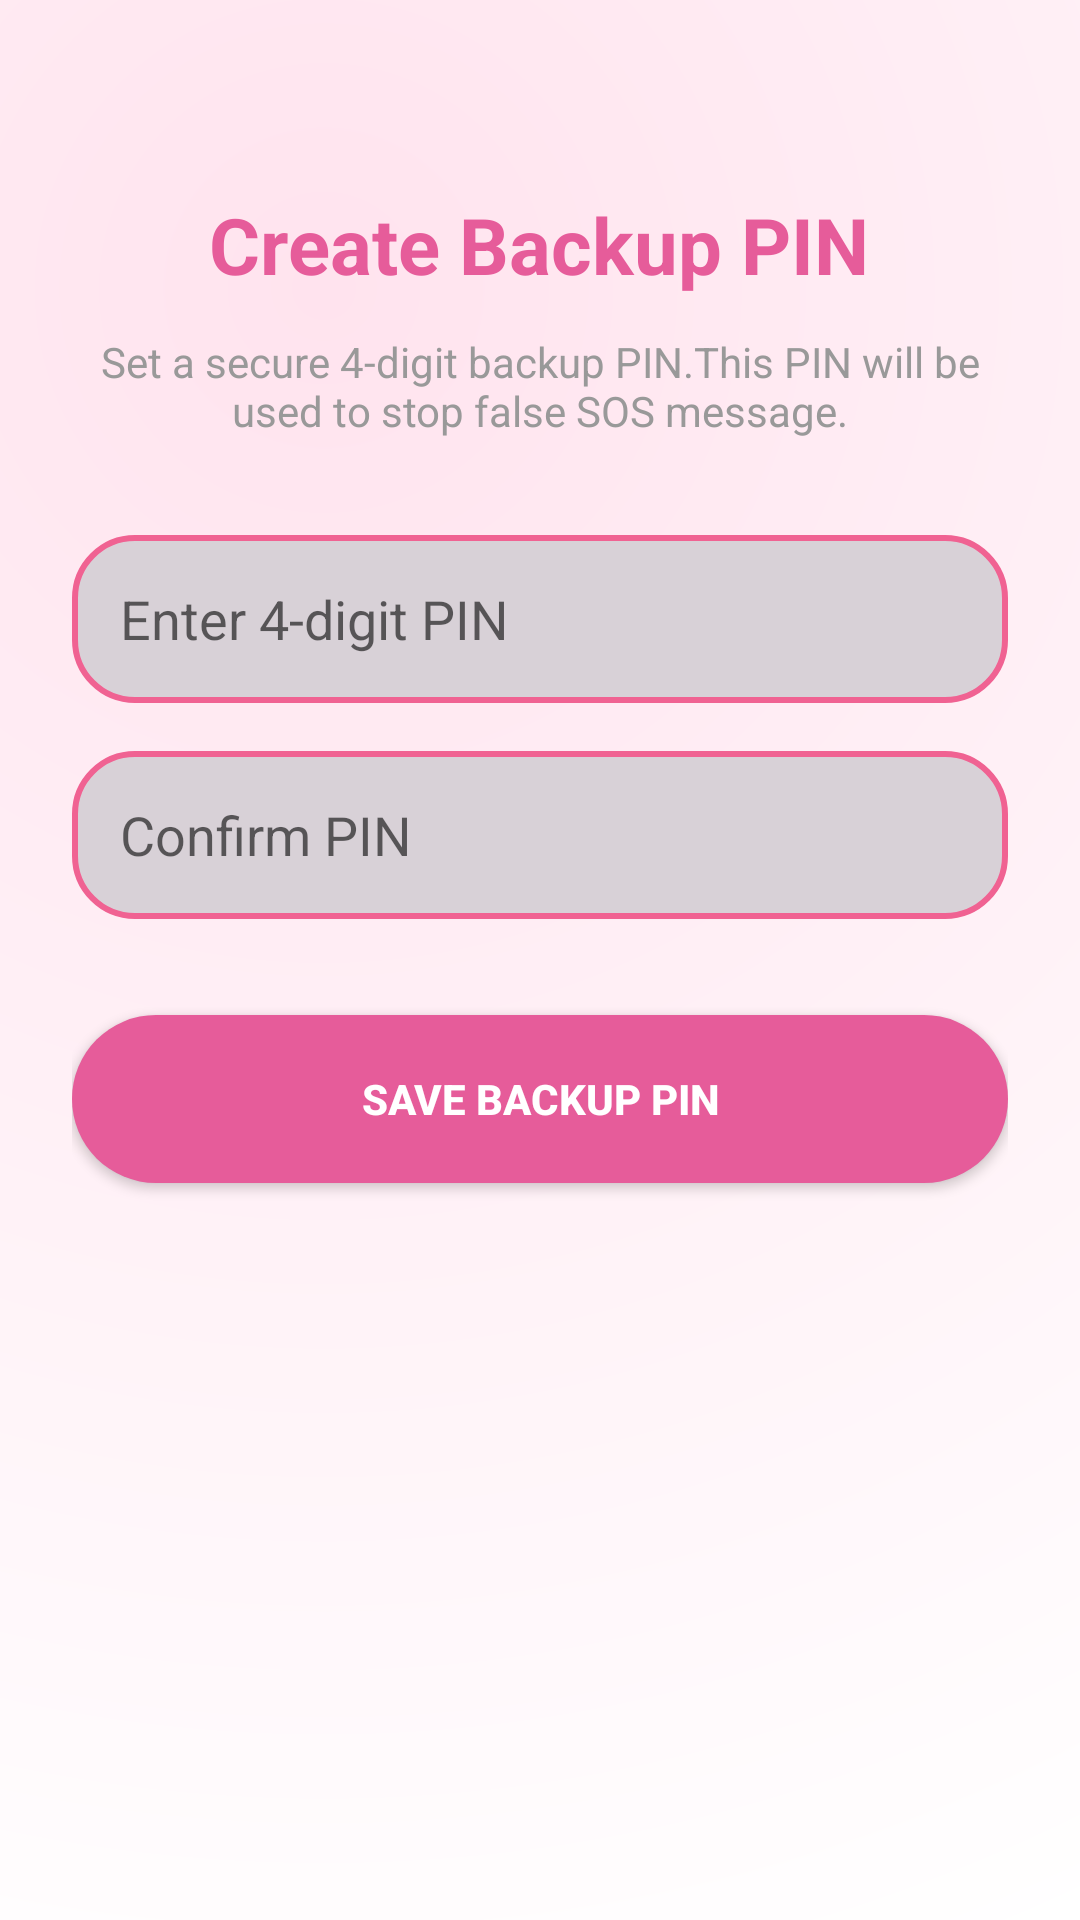

Here is an Android app screen rendered from its layout file. Give the layout XML and the strings, colors and styles it references.
<!-- AndroidManifest.xml: application theme Theme.SurakshaApp -->
<!-- res/layout/activity_backup_pin.xml -->
<?xml version="1.0" encoding="utf-8"?>
<ScrollView xmlns:android="http://schemas.android.com/apk/res/android"
    android:layout_width="match_parent"
    android:layout_height="match_parent"
    android:background="@drawable/bg_suraksha"
    android:fillViewport="true">

    <LinearLayout
        android:layout_width="match_parent"
        android:layout_height="wrap_content"
        android:orientation="vertical"
        android:padding="24dp"
        android:gravity="center_horizontal">

        <TextView
            android:layout_width="wrap_content"
            android:layout_height="wrap_content"
            android:text="Create Backup PIN"
            android:textSize="26sp"
            android:textStyle="bold"
            android:textColor="@color/accent_pink_dark"
            android:layout_marginTop="40dp"
            android:layout_marginBottom="12dp"/>

        <TextView
            android:layout_width="wrap_content"
            android:layout_height="wrap_content"
            android:text="Set a secure 4-digit backup PIN.This PIN will be used to stop false SOS message."
            android:textSize="14sp"
            android:textColor="@color/text_secondary"
            android:gravity="center"
            android:layout_marginBottom="32dp"/>

        <EditText
            android:id="@+id/et_backup_pin"
            android:layout_width="match_parent"
            android:layout_height="56dp"
            android:hint="Enter 4-digit PIN"
            android:inputType="numberPassword"
            android:maxLength="4"
            android:background="@drawable/rounded_edittext_bg"
            android:padding="16dp"
            android:textColor="@color/black"
            android:layout_marginBottom="16dp"/>

        <EditText
            android:id="@+id/et_confirm_backup_pin"
            android:layout_width="match_parent"
            android:layout_height="56dp"
            android:hint="Confirm PIN"
            android:inputType="numberPassword"
            android:maxLength="4"
            android:background="@drawable/rounded_edittext_bg"
            android:padding="16dp"
            android:textColor="@color/black"
            android:layout_marginBottom="32dp"/>

        <Button
            android:id="@+id/btn_save_pin"
            android:layout_width="match_parent"
            android:layout_height="56dp"
            android:text="Save Backup PIN"
            android:textStyle="bold"
            android:textColor="@color/white"
            android:background="@drawable/rounded_btn_bg"/>

    </LinearLayout>

</ScrollView>
<!-- resources referenced by this layout -->
<resources>
  <color name="accent_pink_dark">#E65C9A</color>
  <color name="black">#000000</color>
  <color name="text_secondary">#999999</color>
  <color name="white">#FFFFFF</color>
  <!-- drawable bg_suraksha (drawable) -->
  <shape xmlns:android="http://schemas.android.com/apk/res/android">
      <gradient
          android:type="radial"
          android:gradientRadius="600dp"
          android:centerX="30%"
          android:centerY="15%"
          android:startColor="#FFE3EE"
          android:endColor="#FFFFFF"/>
  </shape>
  <!-- drawable rounded_btn_bg (drawable) -->
  <shape xmlns:android="http://schemas.android.com/apk/res/android"
      android:shape="rectangle">
      <solid android:color="#E65C9A"/>
      <corners android:radius="28dp"/>
  </shape>
  <!-- drawable rounded_edittext_bg (drawable) -->
  <?xml version="1.0" encoding="utf-8"?>
  <shape xmlns:android="http://schemas.android.com/apk/res/android"
      android:shape="rectangle">
  
      <solid android:color="#D8D1D7"/>
  
      <corners android:radius="20dp"/>
  
      <stroke
          android:width="2dp"
          android:color="#F06292"/>
  
      <padding
          android:left="12dp"
          android:right="12dp"
          android:top="8dp"
          android:bottom="8dp"/>
  
  </shape>
  <style name="Theme.SurakshaApp" parent="Theme.MaterialComponents.DayNight.NoActionBar">
          
          <item name="colorPrimary">@color/accent_pink</item>
          <item name="colorPrimaryVariant">@color/accent_pink_dark</item>
          <item name="colorOnPrimary">@color/white</item>
          
          <item name="colorSecondary">@color/accent_pink</item>
          <item name="colorSecondaryVariant">@color/accent_pink_dark</item>
          <item name="colorOnSecondary">@color/white</item>
          
          <item name="android:windowBackground">@color/pastel_pink</item>
          
      </style>
  <color name="accent_pink">#FF79B4</color>
  <color name="pastel_pink">#FFD9E3</color>
</resources>
